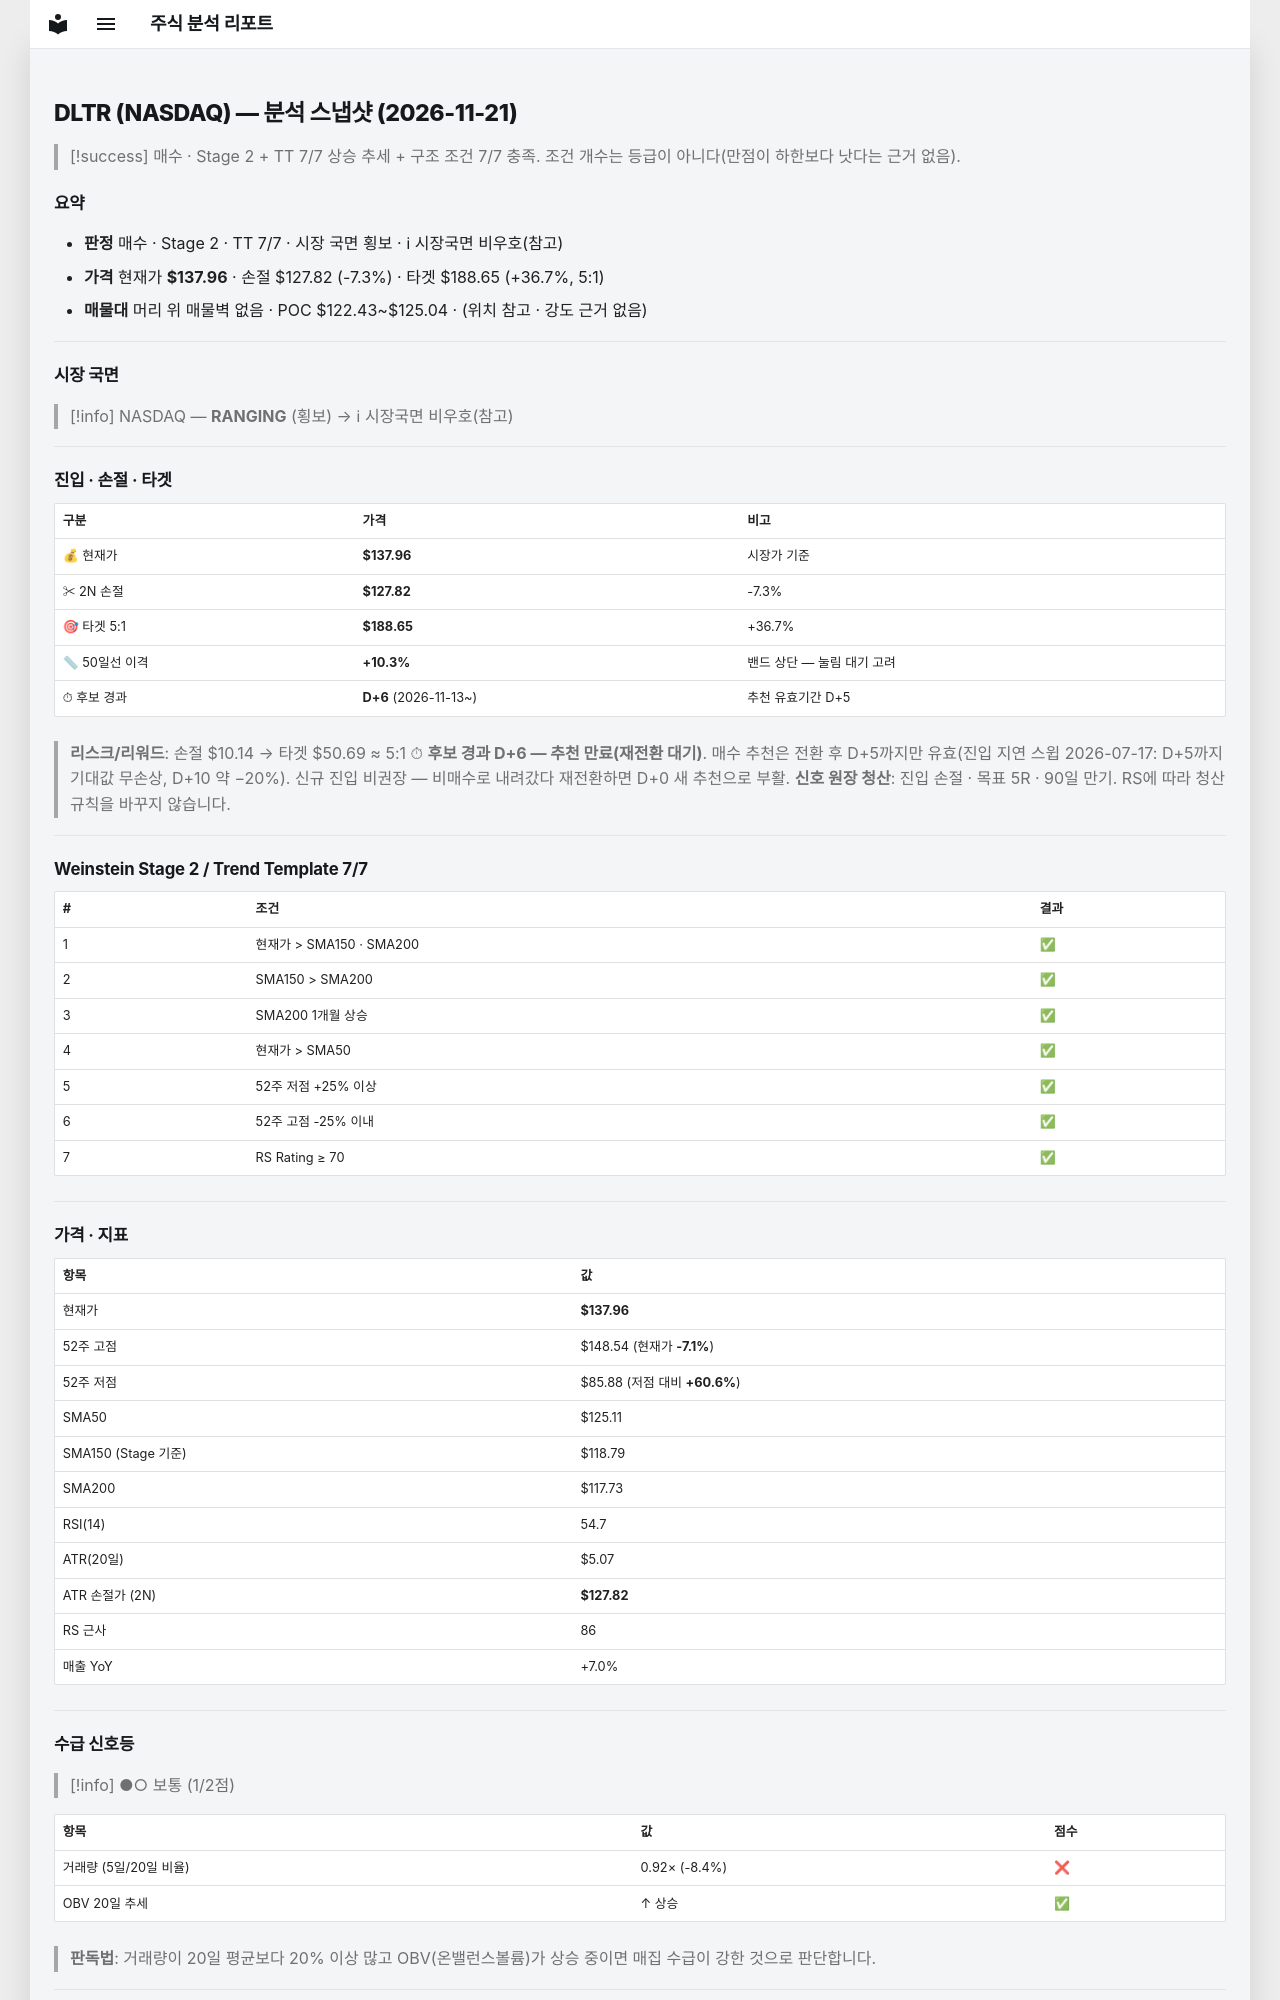

repository: soloandco/stock-reports · page: snapshots/DLTR-2026-11-21/index.html · generator: mkdocs

---
type: analysis-snapshot
title: DLTR 분석 스냅샷
ticker: DLTR
market: NASDAQ
created: 2026-11-21
updated: 2026-11-21
bar-date: 2026-11-20
verdict: 매수후보
real-rr: 0.09
sma50-gap-pct: 10.3
candidate-days: 6
candidate-since: 2026-11-13
weekly-position: 저항대아래
weekly-overhead-price: 138.91
weekly-overhead-pct: 0.7
stage: 2
trend-template-score: 7
tt-max: 7
ma-set: sma-50-150-200
price: 137.9600067138672
stop-price: 127.8222672950076
market-regime: RANGING
supply-demand-score: 1/2
supply-demand-label: 보통
status: tracking
tags:
  - stock-agent
  - watchlist
  - DLTR
  - analysis
related:
  - "[[analysis-template]]"
---

# DLTR (NASDAQ) — 분석 스냅샷 (2026-11-21)

> [!success] 매수 · Stage 2 + TT 7/7
> 상승 추세 + 구조 조건 7/7 충족. 조건 개수는 등급이 아니다(만점이 하한보다 낫다는 근거 없음).

## 요약

- **판정** 매수 · Stage 2 · TT 7/7 · 시장 국면 횡보 · ℹ 시장국면 비우호(참고)
- **가격** 현재가 **$137.96** · 손절 $127.82 (-7.3%) · 타겟 $188.65 (+36.7%, 5:1)
- **매물대** 머리 위 매물벽 없음 · POC $122.43~$125.04 · (위치 참고 · 강도 근거 없음)

---

## 시장 국면

> [!info] NASDAQ — **RANGING** (횡보) → ℹ 시장국면 비우호(참고)

---

## 진입 · 손절 · 타겟

| 구분 | 가격 | 비고 |
|------|------|------|
| 💰 현재가 | **$137.96** | 시장가 기준 |
| ✂ 2N 손절 | **$127.82** | -7.3% |
| 🎯 타겟 5:1 | **$188.65** | +36.7% |
| 📏 50일선 이격 | **+10.3%** | 밴드 상단 — 눌림 대기 고려 |
| ⏱ 후보 경과 | **D+6** (2026-11-13~) | 추천 유효기간 D+5 |

> **리스크/리워드**: 손절 $10.14 → 타겟 $50.69 ≈ 5:1
> ⏱ **후보 경과 D+6 — 추천 만료(재전환 대기)**. 매수 추천은 전환 후 D+5까지만 유효(진입 지연 스윕 2026-07-17: D+5까지 기대값 무손상, D+10 약 −20%). 신규 진입 비권장 — 비매수로 내려갔다 재전환하면 D+0 새 추천으로 부활.
> **신호 원장 청산**: 진입 손절 · 목표 5R · 90일 만기. RS에 따라 청산 규칙을 바꾸지 않습니다.

---

## Weinstein Stage 2 / Trend Template 7/7

| # | 조건 | 결과 |
|---|------|------|
| 1 | 현재가 > SMA150 · SMA200 | ✅ |
| 2 | SMA150 > SMA200 | ✅ |
| 3 | SMA200 1개월 상승 | ✅ |
| 4 | 현재가 > SMA50 | ✅ |
| 5 | 52주 저점 +25% 이상 | ✅ |
| 6 | 52주 고점 -25% 이내 | ✅ |
| 7 | RS Rating ≥ 70 | ✅ |

---

## 가격 · 지표

| 항목 | 값 |
|------|---|
| 현재가 | **$137.96** |
| 52주 고점 | $148.54 (현재가 **-7.1%**) |
| 52주 저점 | $85.88 (저점 대비 **+60.6%**) |
| SMA50 | $125.11 |
| SMA150 (Stage 기준) | $118.79 |
| SMA200 | $117.73 |
| RSI(14) | 54.7 |
| ATR(20일) | $5.07 |
| ATR 손절가 (2N) | **$127.82** |
| RS 근사 | 86 |
| 매출 YoY | +7.0% |

---
## 수급 신호등

> [!info] ●○ 보통 (1/2점)

| 항목 | 값 | 점수 |
|------|------|------|
| 거래량 (5일/20일 비율) | 0.92× (-8.4%) | ❌ |
| OBV 20일 추세 | ↑ 상승 | ✅ |

> **판독법**: 거래량이 20일 평균보다 20% 이상 많고 OBV(온밸런스볼륨)가 상승 중이면 매집 수급이 강한 것으로 판단합니다.

---
